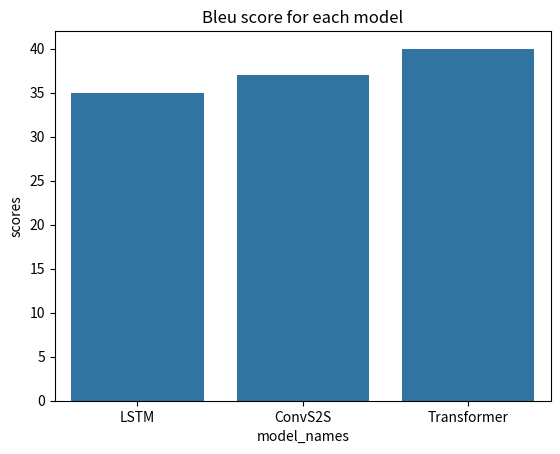

This chart was generated by the following Python code:
import pandas as pd 
import seaborn as sns
import matplotlib.pyplot as plt 

from typing import Dict 

def visualize(model_perf:Dict[str, float]) -> None:
    perf_dict = {"scores": [], "model_names": []}
    for model_name, score in model_perf.items():
        perf_dict["model_names"].append(model_name)
        perf_dict["scores"].append(score)
    perf_df = pd.DataFrame(perf_dict)
    ax = sns.barplot(data=perf_df, x="model_names", y="scores")
    ax.set_title("Bleu score for each model")
    plt.show() 

def show_boxplot(model_dict:Dict[str, float], x:str, y:str, how:str) -> None:
    df = pd.DataFrame.from_dict(model_dict)
    sns.boxplot(x=x, y=y, data=df)
    plt.show()


if __name__ == "__main__":
    model_perf = {"LSTM":35, "ConvS2S":37, "Transformer":40}
    visualize(model_perf)